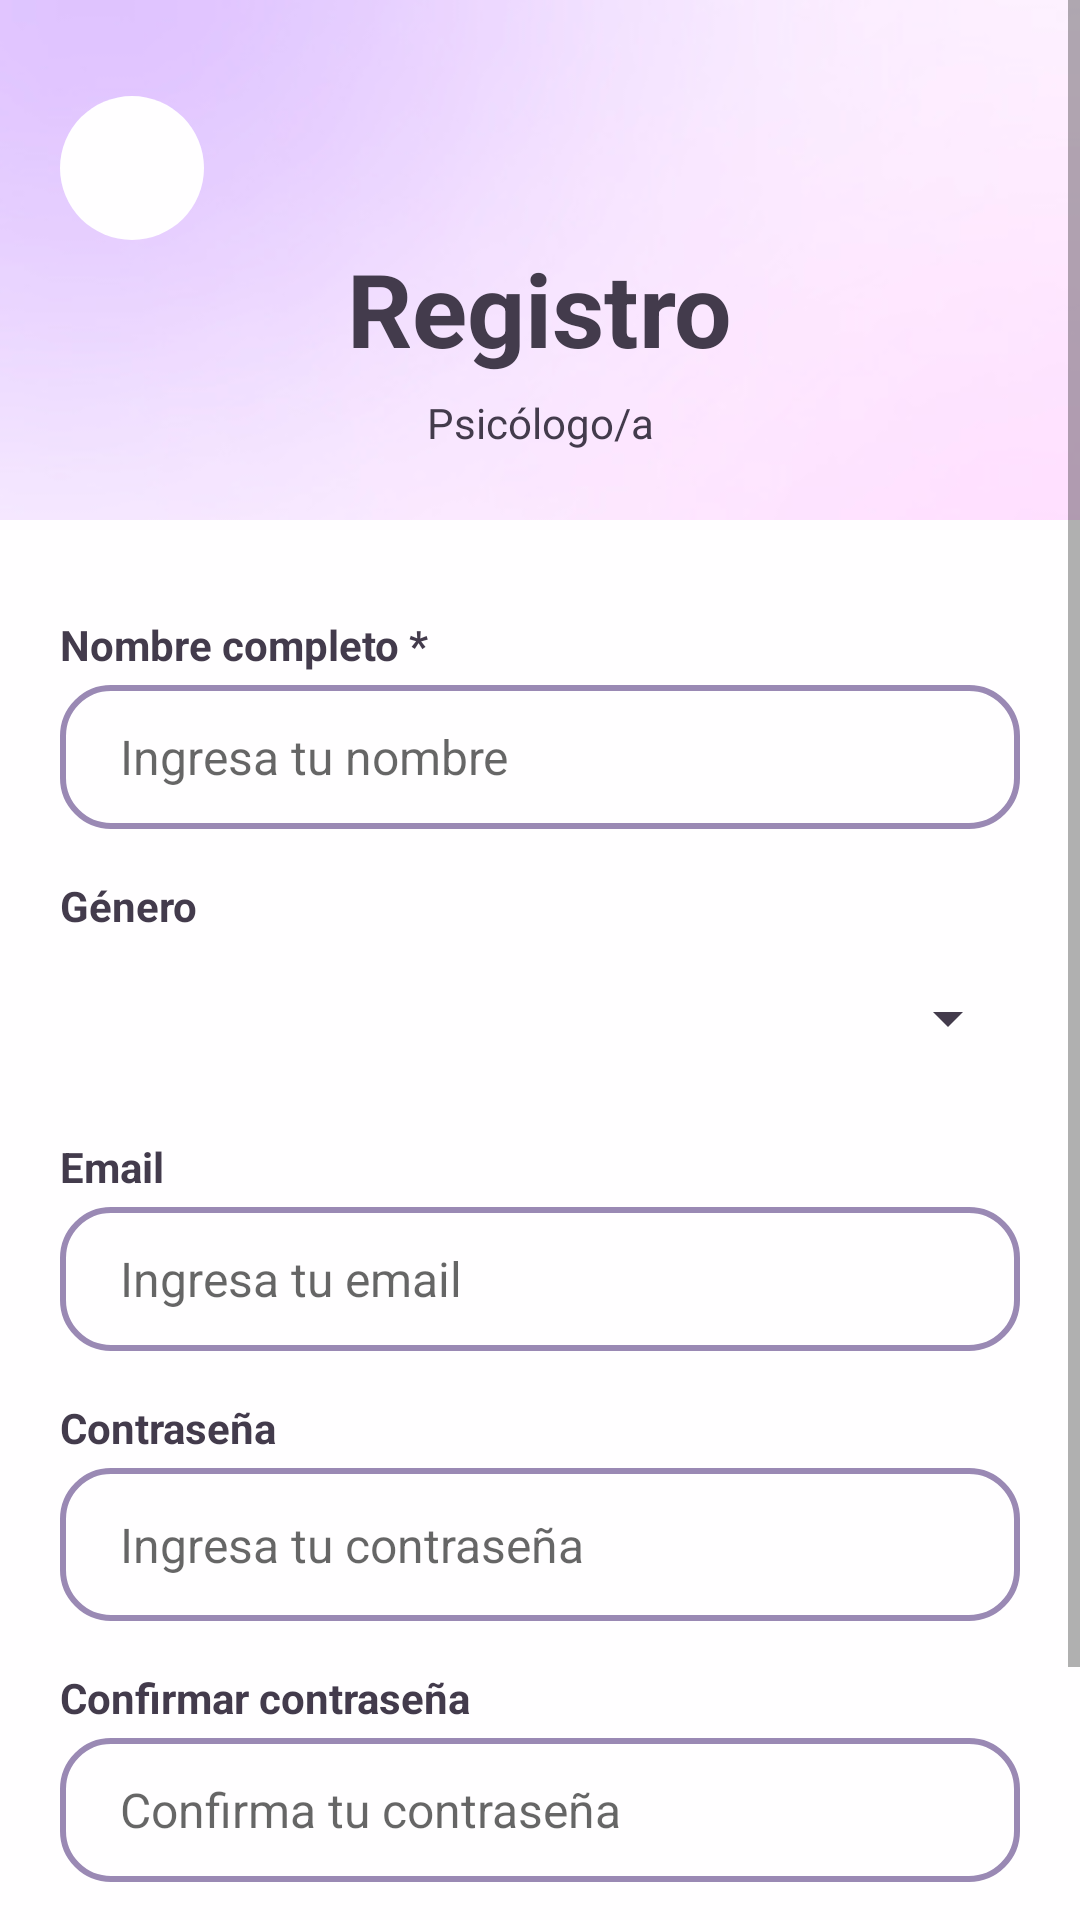

Produce the Android XML layout that renders to this screen, including the resource entries it uses.
<!-- AndroidManifest.xml: application theme Theme.IcesiCare -->
<!-- res/layout/fragment_sign_up_psych.xml -->
<?xml version="1.0" encoding="utf-8"?>
<ScrollView
    xmlns:android="http://schemas.android.com/apk/res/android"
    xmlns:app="http://schemas.android.com/apk/res-auto"
    xmlns:tools="http://schemas.android.com/tools"
    android:layout_width="match_parent"
    android:layout_height="match_parent"
    android:fillViewport="true">


    <androidx.constraintlayout.widget.ConstraintLayout
        android:layout_width="match_parent"
        android:layout_height="wrap_content"
        android:background="@drawable/bg">

        <ImageButton
            android:id="@+id/backBtnSignUpPsy"
            android:layout_width="48dp"
            android:layout_height="48dp"
            android:layout_marginStart="20dp"
            android:layout_marginTop="32dp"
            android:layout_marginBottom="16dp"
            android:background="@drawable/back_btn_bg"
            android:contentDescription="back"
            android:src="@drawable/arrow_back_icon"
            app:layout_constraintBottom_toBottomOf="parent"
            app:layout_constraintStart_toStartOf="parent"
            app:layout_constraintTop_toTopOf="parent"
            app:layout_constraintVertical_bias="0.0"
            app:tint="@color/black" />

        <TextView
            android:id="@+id/textView14"
            android:layout_width="wrap_content"
            android:layout_height="wrap_content"
            android:layout_marginTop="80dp"
            android:text="Registro"
            android:textColor="@color/black"
            android:textSize="34sp"
            android:textStyle="bold"
            app:layout_constraintEnd_toEndOf="parent"
            app:layout_constraintStart_toStartOf="parent"
            app:layout_constraintTop_toTopOf="parent" />
        <TextView
            android:id="@+id/textView4"
            android:layout_width="wrap_content"
            android:layout_height="wrap_content"
            android:layout_marginTop="6dp"
            android:text="Psicólogo/a"
            android:textColor="@color/black"
            app:layout_constraintEnd_toEndOf="@+id/textView14"
            app:layout_constraintStart_toStartOf="@+id/textView14"
            app:layout_constraintTop_toBottomOf="@+id/textView14" />


        <androidx.constraintlayout.widget.ConstraintLayout
            android:layout_width="0dp"
            android:layout_height="wrap_content"
            android:layout_marginTop="48dp"
            android:background="@color/neutral_white"
            app:layout_constraintBottom_toBottomOf="parent"
            app:layout_constraintEnd_toEndOf="parent"
            app:layout_constraintStart_toStartOf="parent"
            app:layout_constraintTop_toBottomOf="@+id/textView14">

            <Button
                android:id="@+id/signupBtn"
                android:layout_width="0dp"
                android:layout_height="48dp"
                android:layout_marginStart="20dp"
                android:layout_marginTop="24dp"
                android:layout_marginEnd="20dp"
                android:background="@drawable/btn_bg"
                android:text="Crear cuenta"
                android:textColor="@color/white"
                app:layout_constraintEnd_toEndOf="parent"
                app:layout_constraintHorizontal_bias="0.0"
                app:layout_constraintStart_toStartOf="parent"
                app:layout_constraintTop_toBottomOf="@+id/confirmPasswordET" />

            <TextView
                android:id="@+id/haveAccountLink"
                android:layout_width="wrap_content"
                android:layout_height="wrap_content"
                android:layout_marginTop="16dp"
                android:text="Ya tengo una cuenta"
                android:textColor="@color/purple"
                android:textSize="16sp"
                app:layout_constraintEnd_toEndOf="parent"
                app:layout_constraintStart_toStartOf="parent"
                app:layout_constraintTop_toBottomOf="@+id/signupBtn" />

            <TextView
                android:id="@+id/textView21"
                android:layout_width="wrap_content"
                android:layout_height="wrap_content"
                android:layout_marginStart="20dp"
                android:layout_marginTop="32dp"
                android:text="Nombre completo *"
                android:textColor="@color/black"
                android:textStyle="bold"
                app:layout_constraintStart_toStartOf="parent"
                app:layout_constraintTop_toTopOf="parent" />

            <EditText
                android:id="@+id/fullNameET"
                android:layout_width="0dp"
                android:layout_height="48dp"
                android:layout_marginStart="20dp"
                android:layout_marginTop="4dp"
                android:background="@drawable/input_bg"
                android:ems="10"
                android:hint="Ingresa tu nombre"
                android:inputType="text"
                android:paddingLeft="20dp"
                android:paddingTop="10dp"
                android:paddingRight="10dp"
                android:paddingBottom="10dp"
                android:textColor="@color/black"
                android:textSize="16sp"
                app:layout_constraintEnd_toEndOf="@+id/emailAddrET"
                app:layout_constraintStart_toStartOf="parent"
                app:layout_constraintTop_toBottomOf="@+id/textView21" />

            <TextView
                android:id="@+id/textView27"
                android:layout_width="wrap_content"
                android:layout_height="wrap_content"
                android:layout_marginStart="20dp"
                android:layout_marginTop="16dp"
                android:text="Género"
                android:textColor="@color/black"
                android:textStyle="bold"
                app:layout_constraintStart_toStartOf="parent"
                app:layout_constraintTop_toBottomOf="@+id/fullNameET" />

            <Spinner
                android:id="@+id/genreSpin"
                android:layout_width="0dp"
                android:layout_height="48dp"
                android:layout_marginStart="20dp"
                android:layout_marginTop="4dp"
                android:backgroundTint="@color/black"
                android:forceHasOverlappingRendering="false"
                android:spinnerMode="dropdown"
                android:visibility="visible"
                app:layout_constraintEnd_toEndOf="@+id/emailAddrET"
                app:layout_constraintStart_toStartOf="parent"
                app:layout_constraintTop_toBottomOf="@+id/textView27" />

            <TextView
                android:id="@+id/textView23"
                android:layout_width="wrap_content"
                android:layout_height="wrap_content"
                android:layout_marginStart="20dp"
                android:layout_marginTop="16dp"
                android:text="Email"
                android:textColor="@color/black"
                android:textStyle="bold"
                app:layout_constraintStart_toStartOf="parent"
                app:layout_constraintTop_toBottomOf="@+id/genreSpin" />

            <EditText
                android:id="@+id/emailAddrET"
                android:layout_width="0dp"
                android:layout_height="48dp"
                android:layout_marginStart="20dp"
                android:layout_marginTop="4dp"
                android:layout_marginEnd="20dp"
                android:background="@drawable/input_bg"
                android:ems="10"
                android:hint="Ingresa tu email"
                android:inputType="textEmailAddress"
                android:paddingLeft="20dp"
                android:paddingTop="10dp"
                android:paddingRight="10dp"
                android:paddingBottom="10dp"
                android:textColor="@color/black"
                android:textSize="16sp"
                app:layout_constraintEnd_toEndOf="parent"
                app:layout_constraintStart_toStartOf="parent"
                app:layout_constraintTop_toBottomOf="@+id/textView23" />

            <TextView
                android:id="@+id/textView24"
                android:layout_width="wrap_content"
                android:layout_height="wrap_content"
                android:layout_marginStart="20dp"
                android:layout_marginTop="16dp"
                android:text="Contraseña"
                android:textColor="@color/black"
                android:textStyle="bold"
                app:layout_constraintStart_toStartOf="parent"
                app:layout_constraintTop_toBottomOf="@+id/emailAddrET" />

            <EditText
                android:id="@+id/passwordET"
                android:layout_width="0dp"
                android:layout_height="51dp"
                android:layout_marginStart="20dp"
                android:layout_marginTop="4dp"
                android:layout_marginEnd="20dp"
                android:background="@drawable/input_bg"
                android:ems="10"
                android:hint="Ingresa tu contraseña"
                android:inputType="textPassword"
                android:paddingLeft="20dp"
                android:paddingTop="10dp"
                android:paddingRight="10dp"
                android:paddingBottom="10dp"
                android:textColor="@color/black"
                android:textSize="16sp"
                app:layout_constraintEnd_toEndOf="parent"
                app:layout_constraintStart_toStartOf="parent"
                app:layout_constraintTop_toBottomOf="@+id/textView24" />

            <TextView
                android:id="@+id/textView25"
                android:layout_width="wrap_content"
                android:layout_height="wrap_content"
                android:layout_marginStart="20dp"
                android:layout_marginTop="16dp"
                android:text="Confirmar contraseña"
                android:textColor="@color/black"
                android:textStyle="bold"
                app:layout_constraintStart_toStartOf="parent"
                app:layout_constraintTop_toBottomOf="@+id/passwordET" />

            <EditText
                android:id="@+id/confirmPasswordET"
                android:layout_width="0dp"
                android:layout_height="48dp"
                android:layout_marginStart="20dp"
                android:layout_marginTop="4dp"
                android:layout_marginEnd="20dp"
                android:background="@drawable/input_bg"
                android:ems="10"
                android:hint="Confirma tu contraseña"
                android:inputType="textPassword"
                android:paddingLeft="20dp"
                android:paddingTop="10dp"
                android:paddingRight="10dp"
                android:paddingBottom="10dp"
                android:textColor="@color/black"
                android:textSize="16sp"
                app:layout_constraintEnd_toEndOf="parent"
                app:layout_constraintStart_toStartOf="parent"
                app:layout_constraintTop_toBottomOf="@+id/textView25" />

        </androidx.constraintlayout.widget.ConstraintLayout>

    </androidx.constraintlayout.widget.ConstraintLayout>


</ScrollView>
<!-- resources referenced by this layout -->
<resources>
  <color name="black">#433B4C</color>
  <color name="neutral_white">#FFFEFF</color>
  <color name="purple">#7802D4</color>
  <color name="white">#FFF6FF</color>
  <!-- drawable back_btn_bg (drawable) -->
  <?xml version="1.0" encoding="utf-8"?>
  <shape xmlns:android="http://schemas.android.com/apk/res/android"
      android:shape="oval">
  
      <solid android:color="@color/neutral_white"/>
  
  </shape>
  <!-- drawable bg: jpg bitmap (drawable, 19534 bytes) -->
  <!-- drawable btn_bg (drawable) -->
  <?xml version="1.0" encoding="utf-8"?>
  <shape xmlns:android="http://schemas.android.com/apk/res/android">
  
      <solid android:color="@color/purple"/>
      <corners android:radius="16dp"/>
  
  </shape>
  <!-- drawable input_bg (drawable) -->
  <?xml version="1.0" encoding="utf-8"?>
  <shape xmlns:android="http://schemas.android.com/apk/res/android">
  
      <stroke android:color="@color/gray" android:width="2dp"/>
      <corners android:radius="16dp"/>
  
  </shape>
  <style name="Theme.IcesiCare" parent="Base.Theme.IcesiCare" />
  <color name="gray">#9A89B4</color>
  <style name="Base.Theme.IcesiCare" parent="Theme.AppCompat.DayNight.NoActionBar">
          
          
      </style>
</resources>
